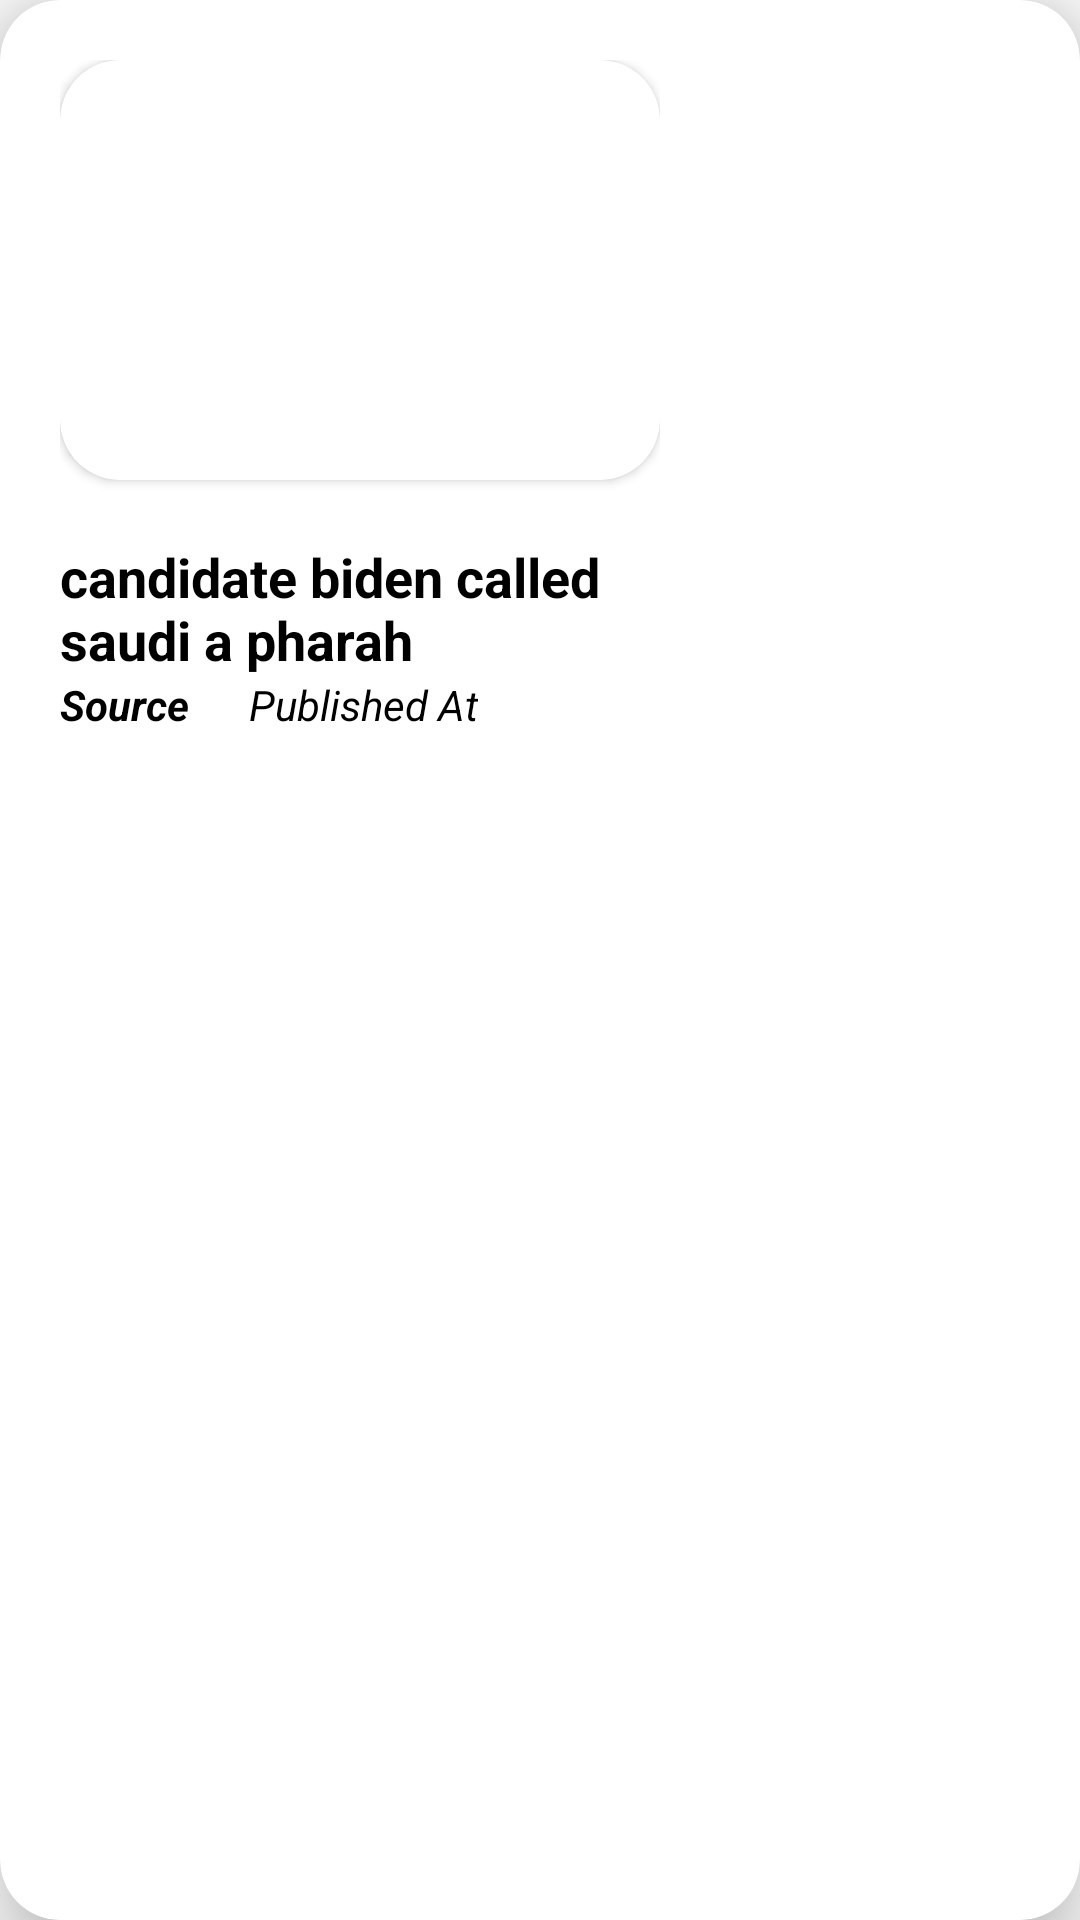

The Android layout XML behind this screen, and the referenced resources:
<!-- AndroidManifest.xml: application theme Theme.SeriousNewsApp -->
<!-- res/layout/headlines_rv_layout.xml -->
<?xml version="1.0" encoding="utf-8"?>
<androidx.cardview.widget.CardView xmlns:android="http://schemas.android.com/apk/res/android"
    android:layout_width="wrap_content"
    android:layout_height="wrap_content"
    xmlns:app="http://schemas.android.com/apk/res-auto"
    android:orientation="vertical"
    android:padding="20dp"
    app:cardCornerRadius="20dp"
    android:layout_marginStart="15dp"
    android:layout_marginEnd="15dp"
    android:id="@+id/headlines_rv_layout_card"
    android:elevation="15dp"
    app:cardElevation="15dp">
    <LinearLayout
        android:layout_width="wrap_content"
        android:layout_height="wrap_content"
        android:orientation="vertical"
        android:padding="20dp">

    <androidx.cardview.widget.CardView
        android:layout_width="wrap_content"
        android:layout_height="wrap_content"
        app:cardCornerRadius="20dp"
        android:elevation="10dp">
    
    <ImageView
        android:id="@+id/headlineRvImage"
        android:layout_width="200dp"
        android:layout_height="140dp"
        android:background="@drawable/headlines_rv_layout_img_bg"
        android:scaleType="centerCrop" />

    </androidx.cardview.widget.CardView>

    <TextView
        android:id="@+id/headlineRvTextView"
        android:layout_width="match_parent"
        android:layout_height="wrap_content"
        android:maxLines="2"
        android:textColor="@color/black"
        android:layout_marginTop="20dp"
        android:textSize="18sp"
        android:textStyle="bold"
        android:maxEms="2"
        android:text="candidate biden called saudi a pharah"/>

        <LinearLayout
            android:layout_width="match_parent"
            android:layout_height="wrap_content"
            android:orientation="horizontal">
            <TextView
                android:id="@+id/headlineRvSource"
                android:layout_width="wrap_content"
                android:layout_height="wrap_content"
                android:textStyle="italic|bold"
                android:text="Source"/>
            <TextView
                android:id="@+id/headlineRvPublishedAt"
                android:layout_width="wrap_content"
                android:layout_height="wrap_content"
                android:textStyle="italic"
                android:layout_marginStart="20dp"
                android:text="Published At"
                android:layout_gravity="end"/>
        </LinearLayout>

    </LinearLayout>
</androidx.cardview.widget.CardView>
<!-- resources referenced by this layout -->
<resources>
  <!-- drawable headlines_rv_layout_img_bg (drawable) -->
  <?xml version="1.0" encoding="utf-8"?>
  <shape xmlns:android="http://schemas.android.com/apk/res/android"
      android:shape="rectangle">
  
  
  
      <corners android:radius="@dimen/_25sdp"/>
  
  </shape>
  <style name="Theme.SeriousNewsApp" parent="Theme.MaterialComponents.DayNight.NoActionBar.Bridge">
          
          <item name="colorPrimary">@color/purple_500</item>
          <item name="colorPrimaryVariant">@color/purple_700</item>
          <item name="colorOnPrimary">@color/purple_200</item>
          
          <item name="colorSecondary">@color/teal_200</item>
          <item name="colorSecondaryVariant">@color/teal_700</item>
          <item name="colorOnSecondary">@color/black</item>
          
          <item name="android:statusBarColor" tools:targetApi="l">?attr/colorPrimaryVariant</item>
          
          <item name="android:textColor">@color/black</item>
      </style>
  <!-- not gathered from this repository: default colours our renderer supplied (Android Studio template values) -->
  <color name="purple_200">#FFBB86FC</color>
  <color name="purple_500">#FF6200EE</color>
  <color name="purple_700">#FF3700B3</color>
  <color name="teal_200">#FF03DAC5</color>
  <color name="teal_700">#FF018786</color>
  <color name="black">#FF000000</color>
</resources>
